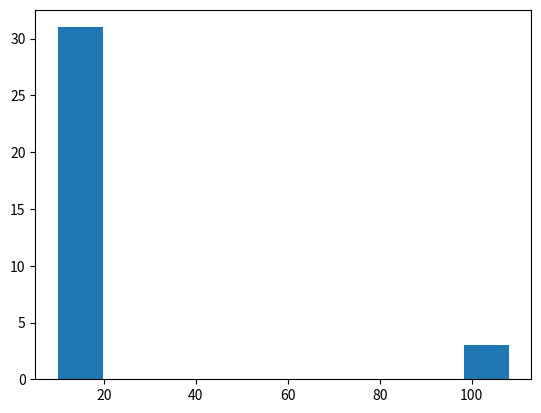

Reproduce this figure in Python.
# -*- coding: utf-8 -*-
"""Untitled0.ipynb

Automatically generated by Colab.

Original file is located at
    https://colab.research.google.com/<link-removed>
"""

# Commented out IPython magic to ensure Python compatibility.
import numpy as np
import matplotlib.pyplot as plt
# %matplotlib inline

dataset = [11,10,12,14,12,15,14,13,15,102,12,14,17,19,107,10,13,12,14,12,108,12,11,14,13,15,10,15,12,10,14,13,15,10]

plt.hist(dataset)

outliners = []
def detect_out(data):
  threshold = 3
  mean = np.mean(data)
  std = np.std(data)
  for i in data:
    z_score = (i-mean)/std
    if(np.abs(z_score)>threshold):
      outliners.append(i)
  return outliners

detect_out(dataset)